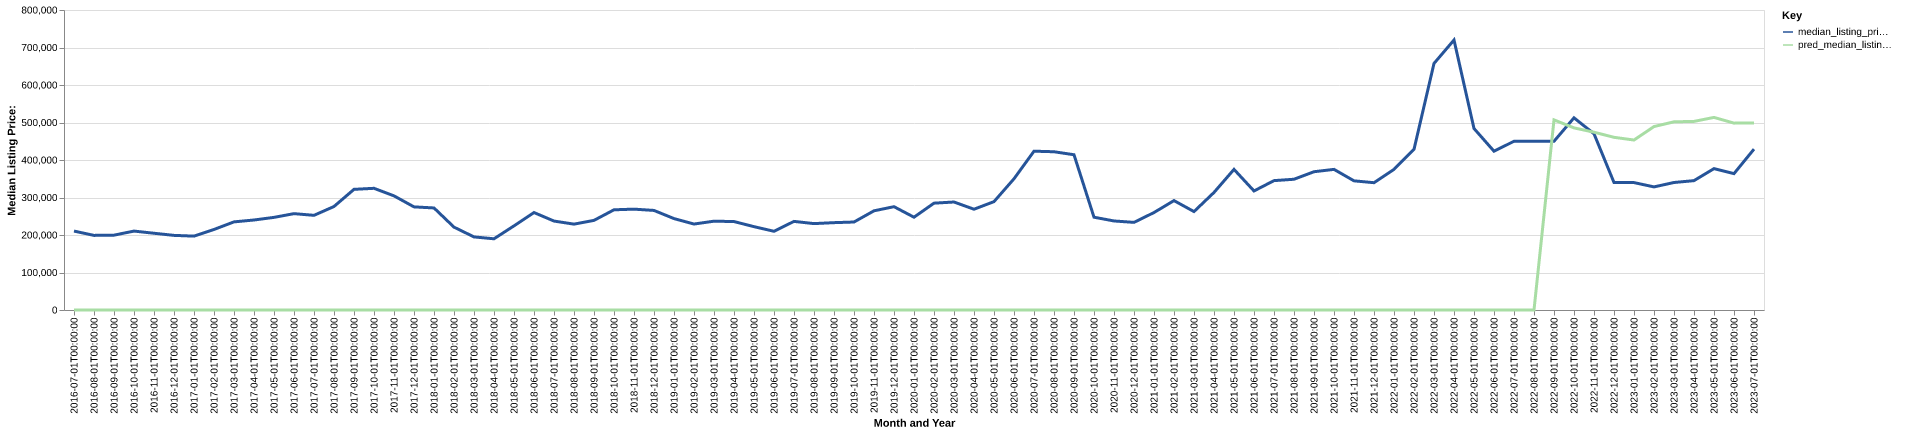

The data file committed next to this chart (first rows):
date, time_idx, median_listing_price, thirty_year_interest_rate_five, month, county_name, active_listing_count, median_days_on_market, pred_median_listing_price, month_year
2016-07-01, 0, 210470, 3.72, 7, sequatchie, tn, 101.0, 74.0, 0, Jul-2016
2016-08-01, 1, 198960, 3.73, 8, sequatchie, tn, 95.0, 86.0, 0, Aug-2016
2016-09-01, 2, 199600, 3.66, 9, sequatchie, tn, 88.0, 99.0, 0, Sep-2016
2016-10-01, 3, 210450, 3.64, 10, sequatchie, tn, 87.0, 115.0, 0, Oct-2016
2016-11-01, 4, 204650, 3.66, 11, sequatchie, tn, 83.0, 110.0, 0, Nov-2016
2016-12-01, 5, 199000, 3.48, 12, sequatchie, tn, 85.0, 101.0, 0, Dec-2016
2017-01-01, 6, 197000, 3.45, 1, sequatchie, tn, 79.0, 105.0, 0, Jan-2017
2017-02-01, 7, 214750, 3.5, 2, sequatchie, tn, 70.0, 114.0, 0, Feb-2017
2017-03-01, 8, 235000, 3.52, 3, sequatchie, tn, 67.0, 101.0, 0, Mar-2017
2017-04-01, 9, 240000, 4.03, 4, sequatchie, tn, 74.0, 78.0, 0, Apr-2017
2017-05-01, 10, 247000, 4.32, 5, sequatchie, tn, 72.0, 94.0, 0, May-2017
2017-06-01, 11, 256950, 4.2, 6, sequatchie, tn, 74.0, 91.0, 0, Jun-2017
2017-07-01, 12, 252450, 4.19, 7, sequatchie, tn, 73.0, 93.0, 0, Jul-2017
2017-08-01, 13, 276000, 4.3, 8, sequatchie, tn, 73.0, 83.0, 0, Aug-2017
2017-09-01, 14, 321750, 4.1, 9, sequatchie, tn, 74.0, 91.0, 0, Sep-2017
2017-10-01, 15, 324500, 4.05, 10, sequatchie, tn, 76.0, 72.0, 0, Oct-2017
2017-11-01, 16, 304375, 3.94, 11, sequatchie, tn, 73.0, 87.0, 0, Nov-2017
2017-12-01, 17, 275000, 4.03, 12, sequatchie, tn, 64.0, 91.0, 0, Dec-2017
2018-01-01, 18, 272125, 3.93, 1, sequatchie, tn, 59.0, 105.0, 0, Jan-2018
2018-02-01, 19, 220950, 3.83, 2, sequatchie, tn, 61.0, 95.0, 0, Feb-2018
2018-03-01, 20, 194900, 3.94, 3, sequatchie, tn, 62.0, 52.0, 0, Mar-2018
2018-04-01, 21, 189900, 3.95, 4, sequatchie, tn, 60.0, 63.0, 0, Apr-2018
2018-05-01, 22, 224400, 3.99, 5, sequatchie, tn, 59.0, 66.0, 0, May-2018
2018-06-01, 23, 259900, 4.15, 6, sequatchie, tn, 61.0, 63.0, 0, Jun-2018
2018-07-01, 24, 237175, 4.4, 7, sequatchie, tn, 68.0, 55.0, 0, Jul-2018
2018-08-01, 25, 228975, 4.46, 8, sequatchie, tn, 76.0, 70.0, 0, Aug-2018
2018-09-01, 26, 239000, 4.58, 9, sequatchie, tn, 73.0, 57.0, 0, Sep-2018
2018-10-01, 27, 267200, 4.66, 10, sequatchie, tn, 74.0, 72.0, 0, Oct-2018
2018-11-01, 28, 268950, 4.62, 11, sequatchie, tn, 68.0, 87.0, 0, Nov-2018
2018-12-01, 29, 265500, 4.54, 12, sequatchie, tn, 53.0, 101.0, 0, Dec-2018
2019-01-01, 30, 243750, 4.6, 1, sequatchie, tn, 54.0, 110.0, 0, Jan-2019
2019-02-01, 31, 229225, 4.72, 2, sequatchie, tn, 51.0, 112.0, 0, Feb-2019
2019-03-01, 32, 236857, 4.9, 3, sequatchie, tn, 47.0, 81.0, 0, Mar-2019
2019-04-01, 33, 235857, 4.94, 4, sequatchie, tn, 44.0, 56.0, 0, Apr-2019
2019-05-01, 34, 222250, 4.75, 5, sequatchie, tn, 49.0, 44.0, 0, May-2019
2019-06-01, 35, 209900, 4.51, 6, sequatchie, tn, 53.0, 48.0, 0, Jun-2019
2019-07-01, 36, 236300, 4.41, 7, sequatchie, tn, 60.0, 53.0, 0, Jul-2019
2019-08-01, 37, 230391, 4.41, 8, sequatchie, tn, 60.0, 57.0, 0, Aug-2019
2019-09-01, 38, 232927, 4.2, 9, sequatchie, tn, 62.0, 62.0, 0, Sep-2019
2019-10-01, 39, 234618, 4.14, 10, sequatchie, tn, 64.0, 65.0, 0, Oct-2019
2019-11-01, 40, 264500, 3.84, 11, sequatchie, tn, 55.0, 78.0, 0, Nov-2019
2019-12-01, 41, 275500, 3.81, 12, sequatchie, tn, 47.0, 104.0, 0, Dec-2019
2020-01-01, 42, 247450, 3.75, 1, sequatchie, tn, 49.0, 106.0, 0, Jan-2020
2020-02-01, 43, 284900, 3.73, 2, sequatchie, tn, 47.0, 115.0, 0, Feb-2020
2020-03-01, 44, 287975, 3.78, 3, sequatchie, tn, 47.0, 113.0, 0, Mar-2020
2020-04-01, 45, 268725, 3.75, 4, sequatchie, tn, 44.0, 83.0, 0, Apr-2020
2020-05-01, 46, 289000, 3.74, 5, sequatchie, tn, 37.0, 88.0, 0, May-2020
2020-06-01, 47, 349925, 3.72, 6, sequatchie, tn, 39.0, 97.0, 0, Jun-2020
2020-07-01, 48, 423500, 3.49, 7, sequatchie, tn, 38.0, 52.0, 0, Jul-2020
2020-08-01, 49, 422000, 3.65, 8, sequatchie, tn, 34.0, 71.0, 0, Aug-2020
2020-09-01, 50, 414000, 3.33, 9, sequatchie, tn, 32.0, 82.0, 0, Sep-2020
2020-10-01, 51, 247450, 3.28, 10, sequatchie, tn, 32.0, 55.0, 0, Oct-2020
2020-11-01, 52, 237425, 3.21, 11, sequatchie, tn, 30.0, 56.0, 0, Nov-2020
2020-12-01, 53, 233675, 3.07, 12, sequatchie, tn, 26.0, 81.0, 0, Dec-2020
2021-01-01, 54, 259900, 2.99, 1, sequatchie, tn, 25.0, 101.0, 0, Jan-2021
2021-02-01, 55, 291725, 2.93, 2, sequatchie, tn, 21.0, 31.0, 0, Feb-2021
2021-03-01, 56, 262450, 2.88, 3, sequatchie, tn, 17.0, 29.0, 0, Mar-2021
2021-04-01, 57, 313475, 2.84, 4, sequatchie, tn, 25.0, 29.0, 0, Apr-2021
2021-05-01, 58, 375000, 2.71, 5, sequatchie, tn, 21.0, 38.0, 0, May-2021
2021-06-01, 59, 317450, 2.79, 6, sequatchie, tn, 21.0, 36.0, 0, Jun-2021
... 25 more rows
